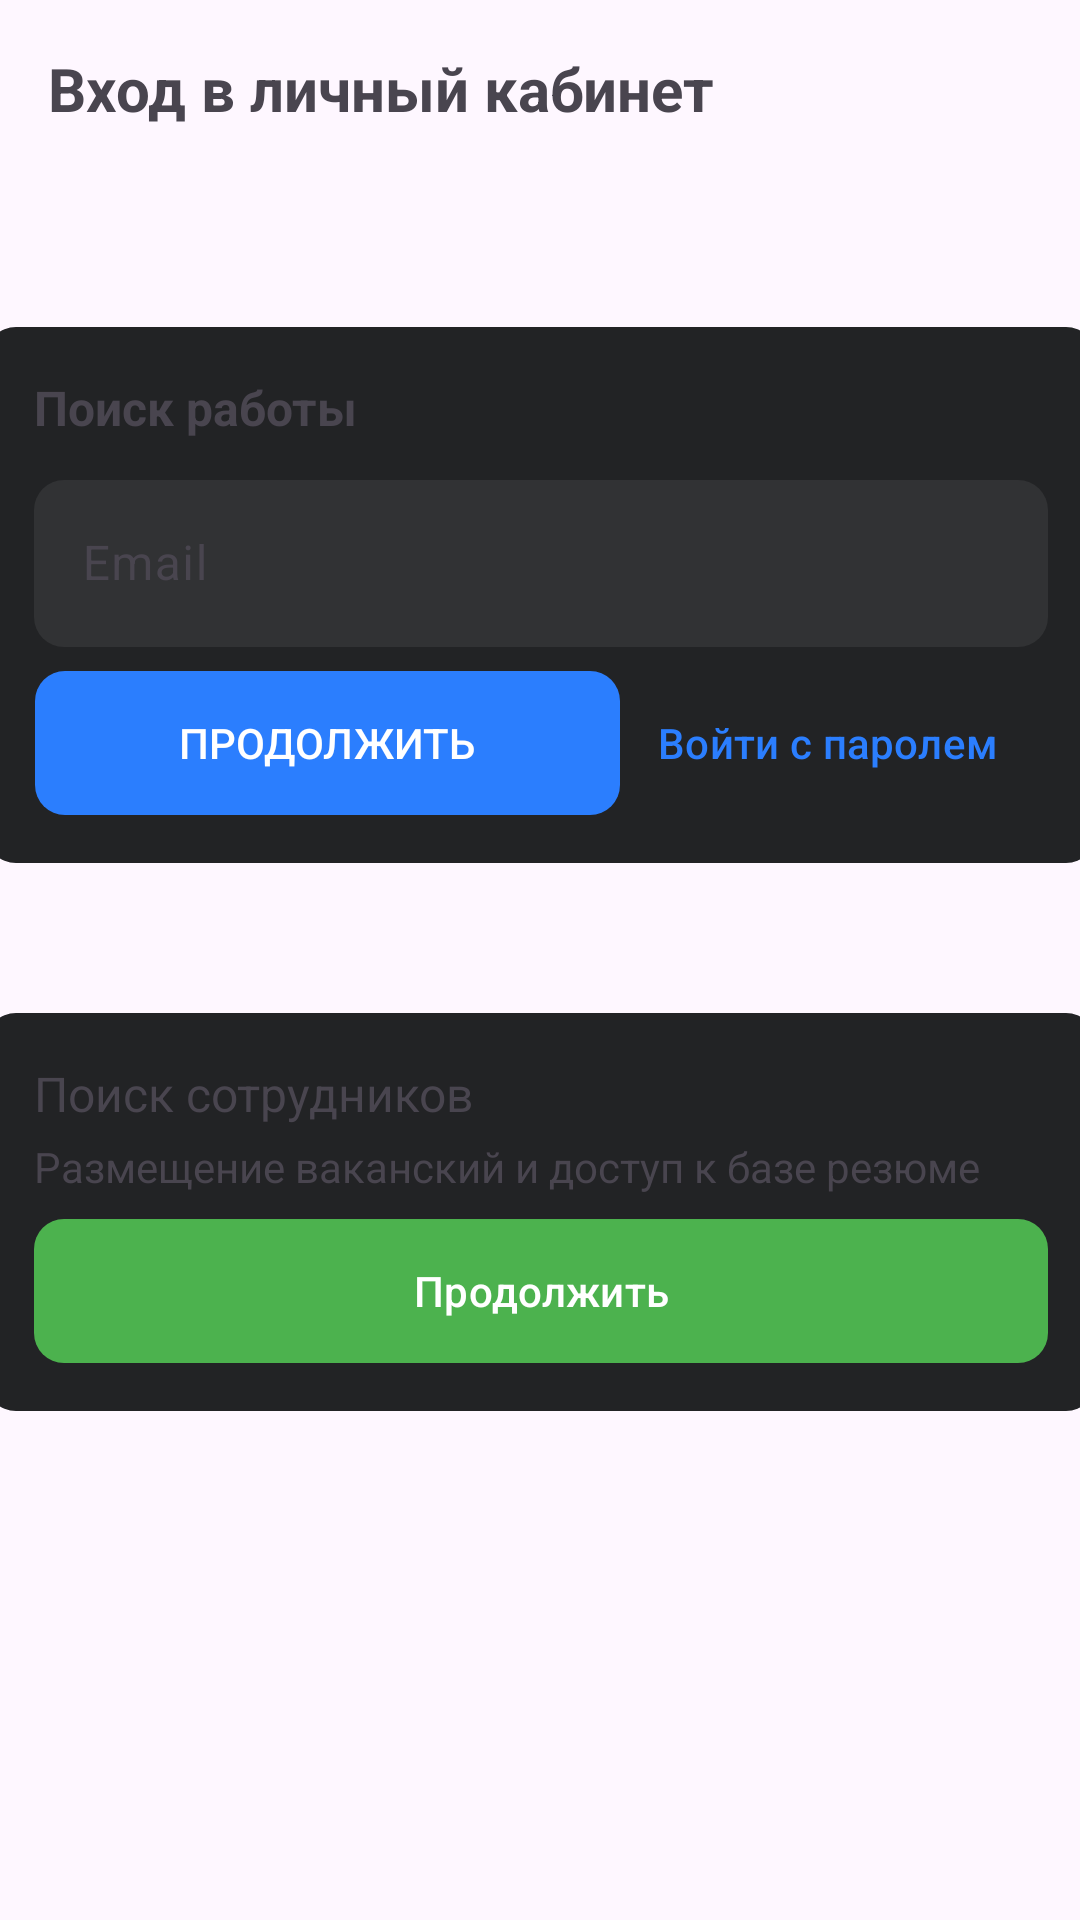

Reconstruct the res/layout file that produces this screen, plus the resources it refers to.
<!-- AndroidManifest.xml: application theme Theme.HHApp -->
<!-- res/layout/entry_fragment.xml -->
<?xml version="1.0" encoding="utf-8"?>
<androidx.constraintlayout.widget.ConstraintLayout xmlns:android="http://schemas.android.com/apk/res/android"
    xmlns:app="http://schemas.android.com/apk/res-auto"
    xmlns:tools="http://schemas.android.com/tools"
    android:layout_width="match_parent"
    android:layout_height="match_parent"
    tools:context=".auth.EntryFragment">

    <TextView
        android:id="@+id/text_label"
        android:layout_width="match_parent"
        android:layout_height="wrap_content"
        android:padding="16dp"
        android:text="@string/entry_to_personal_account"
        android:textSize="@dimen/title_2_size_20sp"
        android:textStyle="bold"
        app:layout_constraintEnd_toEndOf="parent"
        app:layout_constraintStart_toStartOf="parent"
        app:layout_constraintTop_toTopOf="parent" />

    <androidx.constraintlayout.widget.ConstraintLayout
        android:id="@+id/email_container_view"
        android:layout_width="370dp"
        android:layout_height="wrap_content"
        android:layout_margin="50dp"
        android:background="@drawable/rounded_container_view"
        android:padding="@dimen/container_view_padding_16dp"
        app:layout_constraintEnd_toEndOf="parent"
        app:layout_constraintStart_toStartOf="parent"
        app:layout_constraintTop_toBottomOf="@id/text_label">

        <TextView
            android:id="@+id/text_container_label"
            android:layout_width="match_parent"
            android:layout_height="wrap_content"
            android:text="@string/search_work"
            android:textSize="@dimen/title_3_size_16sp"
            android:textStyle="bold"
            app:layout_constraintEnd_toEndOf="parent"
            app:layout_constraintStart_toStartOf="parent"
            app:layout_constraintTop_toTopOf="parent" />

        <com.google.android.material.textfield.TextInputLayout
            android:id="@+id/email_layout"
            android:layout_width="match_parent"
            android:layout_height="wrap_content"
            android:layout_marginTop="8dp"
            app:layout_constraintEnd_toEndOf="parent"
            app:layout_constraintStart_toStartOf="parent"
            app:layout_constraintTop_toBottomOf="@+id/text_container_label">

            <com.google.android.material.textfield.TextInputEditText
                android:id="@+id/email_text_field"
                android:layout_width="match_parent"
                android:layout_height="wrap_content"
                android:background="@drawable/rounded_text_field"
                android:hint="@string/email"
                android:inputType="textEmailAddress"
                android:textColor="@color/white"
                android:textSize="16sp" />

        </com.google.android.material.textfield.TextInputLayout>

        <Button
            android:id="@+id/continue_btn"
            android:layout_width="195dp"
            android:layout_height="wrap_content"
            android:layout_marginTop="8dp"
            android:background="@drawable/rounded_btn"
            android:text="@string/continue_btn"
            android:textColor="@color/white"
            app:backgroundTint="@color/blue"
            app:layout_constraintBottom_toBottomOf="parent"
            app:layout_constraintEnd_toStartOf="@+id/continue_with_password_btn"
            app:layout_constraintStart_toStartOf="parent"
            app:layout_constraintTop_toBottomOf="@+id/email_layout" />

        <com.google.android.material.button.MaterialButton
            android:id="@+id/continue_with_password_btn"
            style="@style/Widget.Material3.Button.TextButton.Icon"
            android:layout_width="wrap_content"
            android:layout_height="wrap_content"
            android:layout_marginTop="8dp"
            android:text="@string/continue_with_password"
            android:textColor="@color/blue"
            app:layout_constraintBottom_toBottomOf="parent"
            app:layout_constraintEnd_toEndOf="parent"
            app:layout_constraintStart_toEndOf="@id/continue_btn"
            app:layout_constraintTop_toBottomOf="@+id/email_layout" />
    </androidx.constraintlayout.widget.ConstraintLayout>

    <androidx.constraintlayout.widget.ConstraintLayout
        android:id="@+id/search_employees_container_view"
        android:layout_width="370dp"
        android:layout_height="wrap_content"
        android:layout_margin="50dp"
        android:background="@drawable/rounded_container_view"
        android:padding="@dimen/container_view_padding_16dp"
        app:layout_constraintEnd_toEndOf="parent"
        app:layout_constraintStart_toStartOf="parent"
        app:layout_constraintTop_toBottomOf="@id/email_container_view">

        <TextView
            android:id="@+id/search_employee_label"
            android:layout_width="match_parent"
            android:layout_height="wrap_content"
            android:text="@string/search_employees"
            android:textSize="@dimen/title_3_size_16sp"
            app:layout_constraintEnd_toEndOf="parent"
            app:layout_constraintStart_toStartOf="parent"
            app:layout_constraintTop_toTopOf="parent" />

        <TextView
            android:id="@+id/description_label"
            android:layout_width="match_parent"
            android:layout_height="wrap_content"
            android:layout_marginTop="4dp"
            android:text="@string/description"
            android:textSize="@dimen/title_4_size_14sp"
            app:layout_constraintEnd_toEndOf="parent"
            app:layout_constraintHorizontal_bias="0.0"
            app:layout_constraintStart_toStartOf="parent"
            app:layout_constraintTop_toBottomOf="@+id/search_employee_label" />

        <com.google.android.material.button.MaterialButton
            android:id="@+id/search_employee_btn"
            android:layout_width="match_parent"
            android:layout_height="wrap_content"
            android:layout_marginTop="8dp"
            android:background="@drawable/rounded_btn"
            android:text="@string/continue_btn"
            android:textColor="@color/white"
            app:backgroundTint="@color/green"
            app:layout_constraintEnd_toEndOf="parent"
            app:layout_constraintStart_toStartOf="parent"
            app:layout_constraintTop_toBottomOf="@+id/description_label" />
    </androidx.constraintlayout.widget.ConstraintLayout>
</androidx.constraintlayout.widget.ConstraintLayout>
<!-- resources referenced by this layout -->
<resources>
  <color name="blue">#2B7EFE</color>
  <color name="green">#4CB24E</color>
  <color name="white">#FFFFFFFF</color>
  <dimen name="container_view_padding_16dp">16dp</dimen>
  <dimen name="title_2_size_20sp">20sp</dimen>
  <dimen name="title_3_size_16sp">16sp</dimen>
  <dimen name="title_4_size_14sp">14sp</dimen>
  <!-- drawable rounded_btn (drawable) -->
  <?xml version="1.0" encoding="UTF-8"?>
  <shape xmlns:android="http://schemas.android.com/apk/res/android"
      android:shape="rectangle">
      <padding android:left="1dp"
          android:top="1dp"
          android:right="1dp"
          android:bottom="1dp" />
  
      <corners android:radius="10dp" />
  </shape>
  <!-- drawable rounded_container_view (drawable) -->
  <?xml version="1.0" encoding="UTF-8"?>
  <shape xmlns:android="http://schemas.android.com/apk/res/android"> ]
      <solid android:color="@color/gray1" />
  
      <padding android:left="1dp"
          android:top="1dp"
          android:right="1dp"
          android:bottom="1dp" />
  
      <corners android:radius="10dp" />
  </shape>
  <!-- drawable rounded_text_field (drawable) -->
  <?xml version="1.0" encoding="UTF-8"?>
  <shape xmlns:android="http://schemas.android.com/apk/res/android"> ]
      <solid android:color="@color/gray2" />
  
      <padding android:left="1dp"
          android:top="1dp"
          android:right="1dp"
          android:bottom="1dp" />
  
      <corners android:radius="10dp" />
  </shape>
  <string name="continue_btn">Продолжить</string>
  <string name="continue_with_password">Войти с паролем</string>
  <string name="description">Размещение ваканский и доступ к базе резюме</string>
  <string name="email">Email</string>
  <string name="entry_to_personal_account">Вход в личный кабинет</string>
  <string name="search_employees">Поиск сотрудников</string>
  <string name="search_work">Поиск работы</string>
  <style name="Theme.HHApp" parent="Base.Theme.HHApp" />
  <color name="gray1">#222325</color>
  <color name="gray2">#313234</color>
  <style name="Base.Theme.HHApp" parent="Theme.Material3.DayNight.NoActionBar">
          
          
      </style>
</resources>
